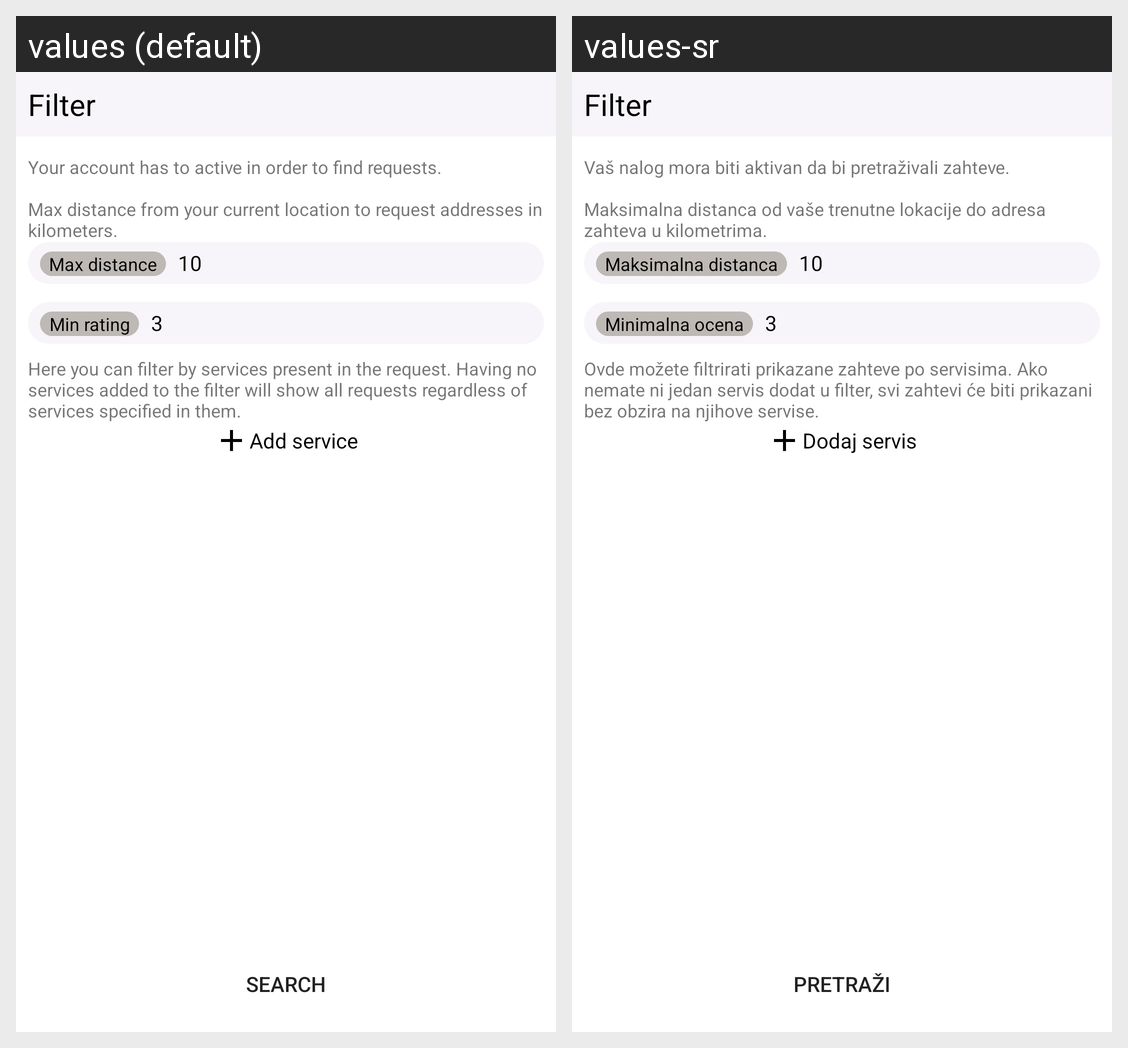

The Android screen above is rendered under two locales of the same app. Produce the string resources it draws, with the default and per-locale values.
Android screen res/layout/fragment_filter.xml rendered under 2 locales, left to right: values (default), values-sr. Device: Nexus 5 (rendered at 1080×1920; each locale shown at half size, 540×960, under a caption strip naming it); theme AppTheme.
Strings drawn on this screen, with the default value and each locale's value (text and hints the layout hard-codes, and strings that could not be matched under every locale, appear in the picture but are not listed):

find_requests_tab_filter
  values: Filter
  values-sr: Filter

find_requests_filter_max_dist
  values: Your account has to active in order to find requests.
      
      Max distance from your current location to request addresses in kilometers.
  values-sr: Vaš nalog mora biti aktivan da bi pretraživali zahteve.
      
      Maksimalna distanca od vaše trenutne lokacije do adresa zahteva u kilometrima.

newrequest_info_max_distance
  values: Max distance
  values-sr: Maksimalna distanca

newrequest_info_min_rating
  values: Min rating
  values-sr: Minimalna ocena

find_requests_service_filter_desc
  values: Here you can filter by services present in the request. Having no services added to the filter will show all requests regardless of services specified in them.
  values-sr: Ovde možete filtrirati prikazane zahteve po servisima. Ako nemate ni jedan servis dodat u filter, svi zahtevi će biti prikazani bez obzira na njihove servise.

find_requests_service_filter_add
  values: Add service
  values-sr: Dodaj servis

generic_search
  values: Search
  values-sr: Pretraži
